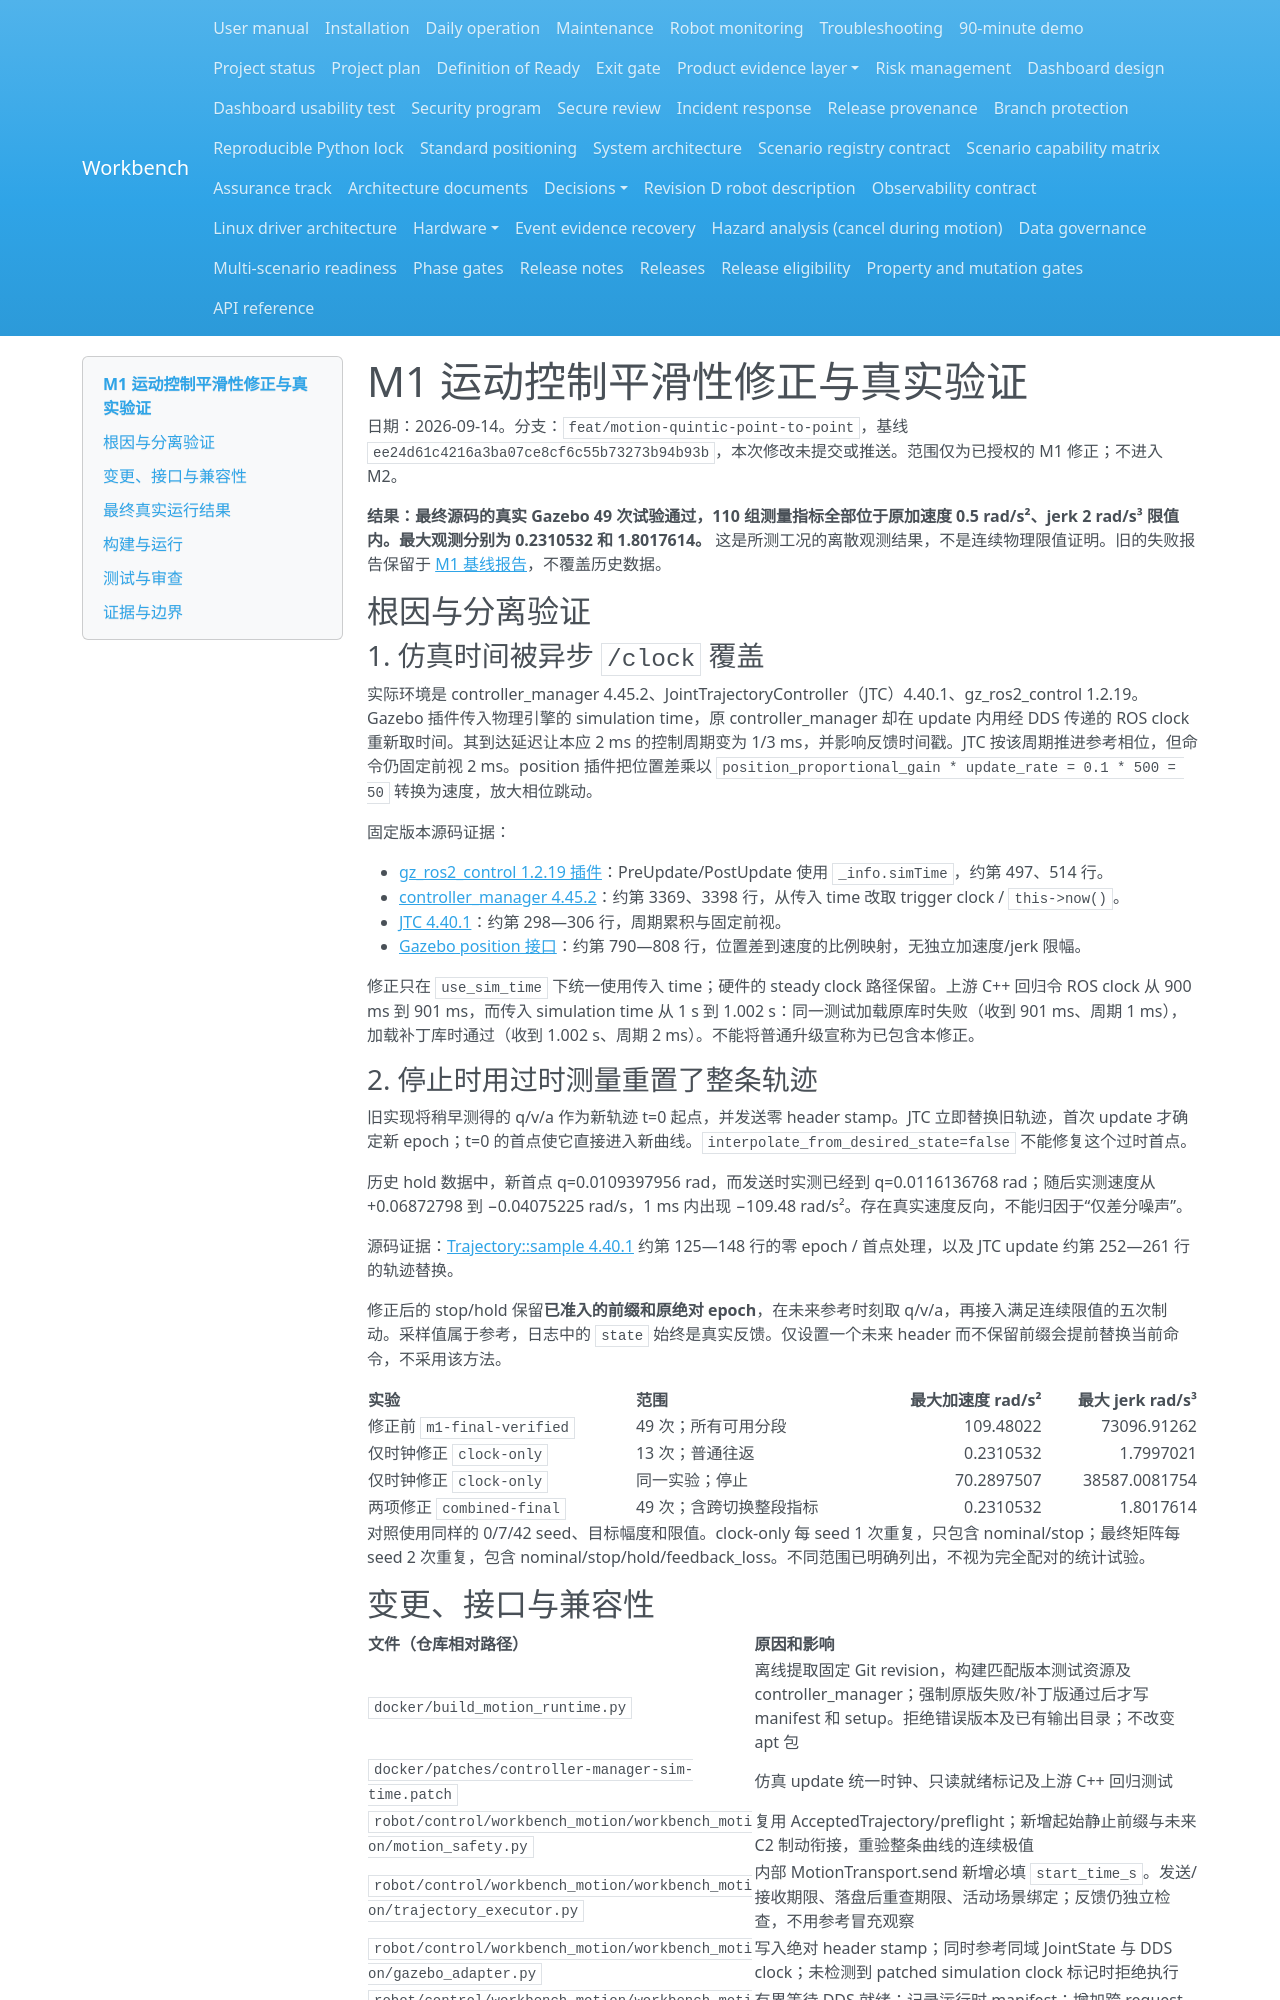

repository: Quchaosheng/workbench-mobile-home-robot · page: evaluation/motion-m1-smoothness/index.html · generator: mkdocs

# M1 运动控制平滑性修正与真实验证

日期：2026-09-14。分支：`feat/motion-quintic-point-to-point`，基线 `ee24d61c4216a3ba07ce8cf6c55b73273b94b93b`，本次修改未提交或推送。范围仅为已授权的 M1 修正；不进入 M2。

**结果：最终源码的真实 Gazebo 49 次试验通过，110 组测量指标全部位于原加速度 0.5 rad/s²、jerk 2 rad/s³ 限值内。最大观测分别为 0.2310532 和 1.8017614。** 这是所测工况的离散观测结果，不是连续物理限值证明。旧的失败报告保留于 [M1 基线报告](motion-m1-report.md)，不覆盖历史数据。

## 根因与分离验证

### 1. 仿真时间被异步 `/clock` 覆盖

实际环境是 controller_manager 4.45.2、JointTrajectoryController（JTC）4.40.1、gz_ros2_control 1.2.19。Gazebo 插件传入物理引擎的 simulation time，原 controller_manager 却在 update 内用经 DDS 传递的 ROS clock 重新取时间。其到达延迟让本应 2 ms 的控制周期变为 1/3 ms，并影响反馈时间戳。JTC 按该周期推进参考相位，但命令仍固定前视 2 ms。position 插件把位置差乘以 `position_proportional_gain * update_rate = 0.1 * 500 = 50` 转换为速度，放大相位跳动。

固定版本源码证据：

- [gz_ros2_control 1.2.19 插件](https://github.com/ros-controls/gz_ros2_control/blob/1.2.19/gz_ros2_control/src/gz_ros2_control_plugin.cpp)：PreUpdate/PostUpdate 使用 `_info.simTime`，约第 497、514 行。
- [controller_manager 4.45.2](https://github.com/ros-controls/ros2_control/blob/4.45.2/controller_manager/src/controller_manager.cpp)：约第 3369、3398 行，从传入 time 改取 trigger clock / `this->now()`。
- [JTC 4.40.1](https://github.com/ros-controls/ros2_controllers/blob/4.40.1/joint_trajectory_controller/src/joint_trajectory_controller.cpp)：约第 298—306 行，周期累积与固定前视。
- [Gazebo position 接口](https://github.com/ros-controls/gz_ros2_control/blob/1.2.19/gz_ros2_control/src/gz_system.cpp)：约第 790—808 行，位置差到速度的比例映射，无独立加速度/jerk 限幅。

修正只在 `use_sim_time` 下统一使用传入 time；硬件的 steady clock 路径保留。上游 C++ 回归令 ROS clock 从 900 ms 到 901 ms，而传入 simulation time 从 1 s 到 1.002 s：同一测试加载原库时失败（收到 901 ms、周期 1 ms），加载补丁库时通过（收到 1.002 s、周期 2 ms）。不能将普通升级宣称为已包含本修正。

### 2. 停止时用过时测量重置了整条轨迹

旧实现将稍早测得的 q/v/a 作为新轨迹 t=0 起点，并发送零 header stamp。JTC 立即替换旧轨迹，首次 update 才确定新 epoch；t=0 的首点使它直接进入新曲线。`interpolate_from_desired_state=false` 不能修复这个过时首点。

历史 hold 数据中，新首点 q=0.0109397956 rad，而发送时实测已经到 q=0.0116136768 rad；随后实测速度从 +0.06872798 到 −0.04075225 rad/s，1 ms 内出现 −109.48 rad/s²。存在真实速度反向，不能归因于“仅差分噪声”。

源码证据：[Trajectory::sample 4.40.1](https://github.com/ros-controls/ros2_controllers/blob/4.40.1/joint_trajectory_controller/src/trajectory.cpp) 约第 125—148 行的零 epoch / 首点处理，以及 JTC update 约第 252—261 行的轨迹替换。

修正后的 stop/hold 保留**已准入的前缀和原绝对 epoch**，在未来参考时刻取 q/v/a，再接入满足连续限值的五次制动。采样值属于参考，日志中的 `state` 始终是真实反馈。仅设置一个未来 header 而不保留前缀会提前替换当前命令，不采用该方法。

| 实验 | 范围 | 最大加速度 rad/s² | 最大 jerk rad/s³ |
|---|---|---:|---:|
| 修正前 `m1-final-verified` | 49 次；所有可用分段 | 109.48022 | 73096.91262 |
| 仅时钟修正 `clock-only` | 13 次；普通往返 | 0.2310532 | 1.7997021 |
| 仅时钟修正 `clock-only` | 同一实验；停止 | 70.2897507 | 38587.0081754 |
| 两项修正 `combined-final` | 49 次；含跨切换整段指标 | 0.2310532 | 1.8017614 |

对照使用同样的 0/7/42 seed、目标幅度和限值。clock-only 每 seed 1 次重复，只包含 nominal/stop；最终矩阵每 seed 2 次重复，包含 nominal/stop/hold/feedback_loss。不同范围已明确列出，不视为完全配对的统计试验。
